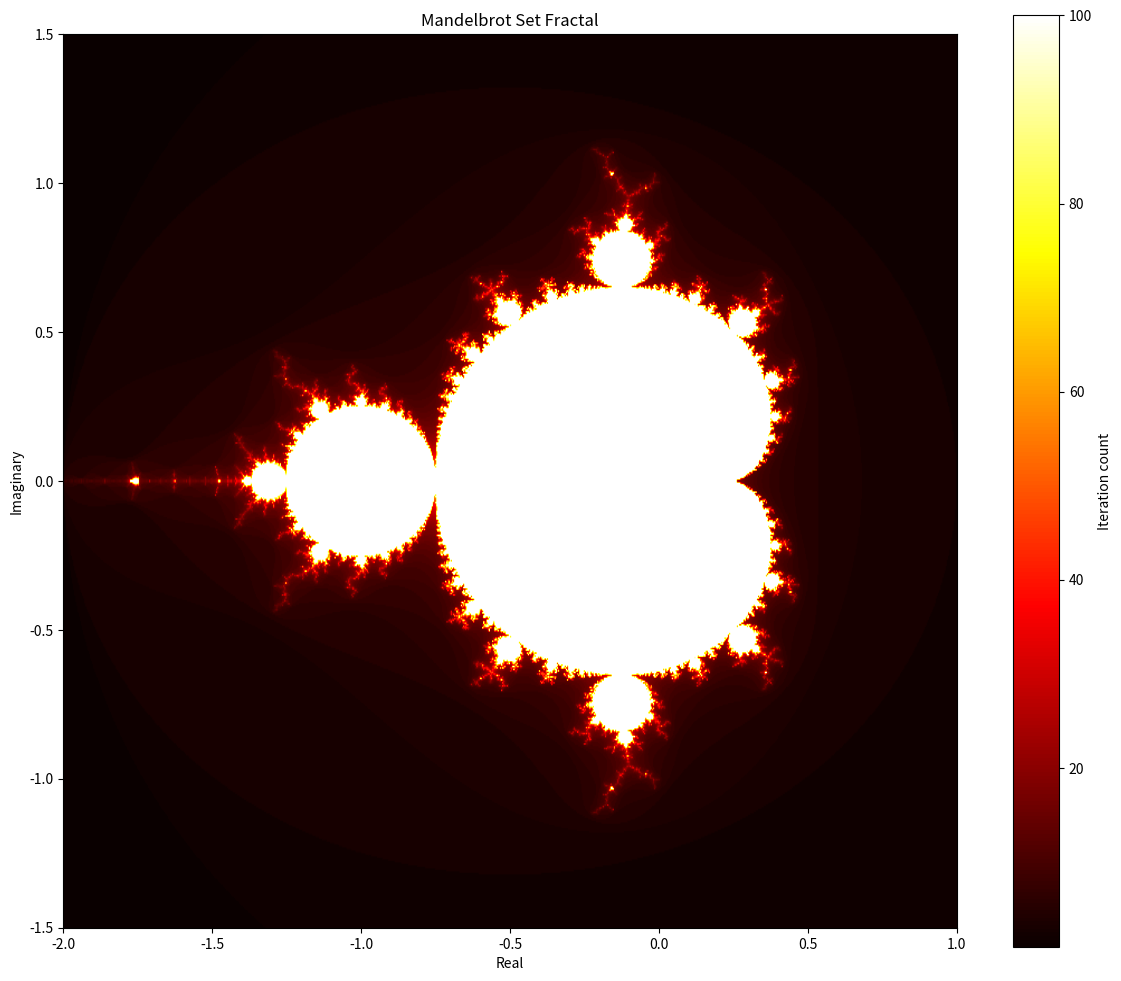
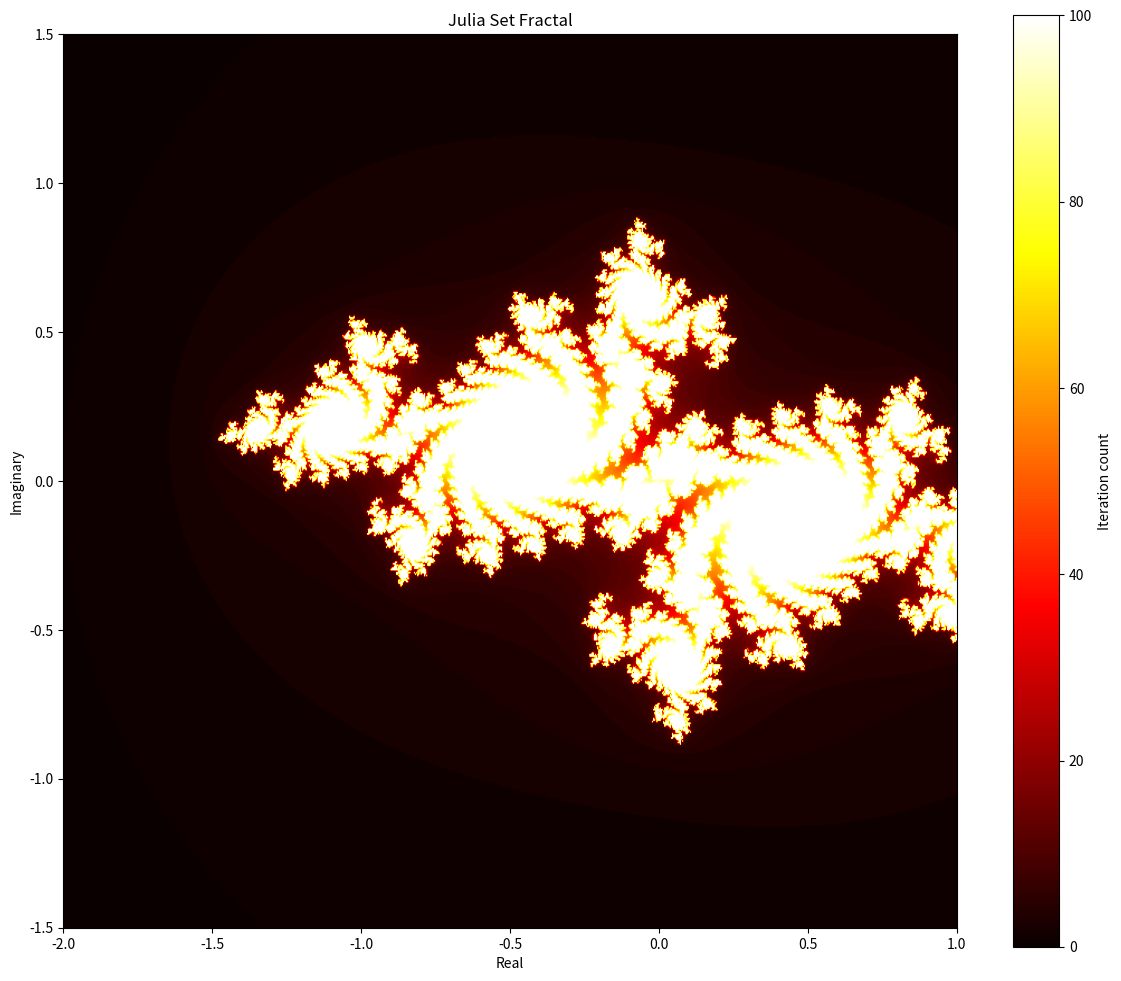

Reproduce these figures in Python, in order.
#!/usr/bin/env python3
"""
Advanced Fractal Generator
This program generates beautiful fractal patterns using the Mandelbrot set
with interactive visualization capabilities.
"""

import numpy as np
import matplotlib.pyplot as plt
from matplotlib import cm
import time
import sys

class FractalGenerator:
    """A class to generate and visualize fractals, particularly the Mandelbrot set."""
    
    def __init__(self, width=800, height=600, max_iter=100):
        self.width = width
        self.height = height
        self.max_iter = max_iter
        self.x_min, self.x_max = -2.0, 1.0
        self.y_min, self.y_max = -1.5, 1.5
        
    def mandelbrot(self, c, max_iter):
        """Calculate the Mandelbrot iteration count for a complex number."""
        z = 0
        for n in range(max_iter):
            if abs(z) > 2:
                return n
            z = z*z + c
        return max_iter
    
    def generate_mandelbrot(self):
        """Generate the Mandelbrot set fractal."""
        # Create coordinate arrays
        x = np.linspace(self.x_min, self.x_max, self.width)
        y = np.linspace(self.y_min, self.y_max, self.height)
        X, Y = np.meshgrid(x, y)
        
        # Create complex plane
        C = X + 1j*Y
        
        # Initialize result array
        mandelbrot_set = np.zeros((self.height, self.width))
        
        # Calculate Mandelbrot set
        for i in range(self.height):
            for j in range(self.width):
                mandelbrot_set[i, j] = self.mandelbrot(C[i, j], self.max_iter)
        
        return mandelbrot_set
    
    def generate_julia(self, c=-0.7 + 0.27015j):
        """Generate a Julia set fractal."""
        # Create coordinate arrays
        x = np.linspace(self.x_min, self.x_max, self.width)
        y = np.linspace(self.y_min, self.y_max, self.height)
        X, Y = np.meshgrid(x, y)
        
        # Create complex plane
        Z = X + 1j*Y
        
        # Initialize result array
        julia_set = np.zeros((self.height, self.width))
        
        # Calculate Julia set
        for i in range(self.height):
            for j in range(self.width):
                z = Z[i, j]
                for n in range(self.max_iter):
                    if abs(z) > 2:
                        julia_set[i, j] = n
                        break
                    z = z*z + c
                else:
                    julia_set[i, j] = self.max_iter
        
        return julia_set
    
    def visualize_fractal(self, fractal_data, title="Fractal Visualization", colormap='hot'):
        """Visualize the fractal data."""
        plt.figure(figsize=(12, 10))
        plt.imshow(fractal_data, extent=[self.x_min, self.x_max, self.y_min, self.y_max],
                   cmap=colormap, origin='lower', interpolation='bilinear')
        plt.colorbar(label='Iteration count')
        plt.title(title)
        plt.xlabel('Real')
        plt.ylabel('Imaginary')
        plt.tight_layout()
        return plt
    
    def animate_fractal(self, iterations=20):
        """Create an animated sequence of fractal zooms."""
        print("Creating animated fractal sequence...")
        for i in range(iterations):
            # Create zoom factor
            zoom = 1 + i * 0.1
            
            # Update bounds for zoom
            x_center = -0.5
            y_center = 0
            x_range = (self.x_max - self.x_min) / zoom
            y_range = (self.y_max - self.y_min) / zoom
            
            self.x_min = x_center - x_range/2
            self.x_max = x_center + x_range/2
            self.y_min = y_center - y_range/2
            self.y_max = y_center + y_range/2
            
            # Generate fractal
            fractal = self.generate_mandelbrot()
            
            # Visualize
            plt.figure(figsize=(10, 8))
            plt.imshow(fractal, extent=[self.x_min, self.x_max, self.y_min, self.y_max],
                       cmap='hot', origin='lower', interpolation='bilinear')
            plt.colorbar(label='Iteration count')
            plt.title(f'Mandelbrot Set - Zoom Level {i+1}')
            plt.xlabel('Real')
            plt.ylabel('Imaginary')
            plt.tight_layout()
            
            # Save frame
            filename = f'fractal_zoom_{i:03d}.png'
            plt.savefig(filename, dpi=150, bbox_inches='tight')
            plt.close()
            
            print(f"Saved frame {i+1}/{iterations}")

def main():
    """Main function to demonstrate fractal generation."""
    print("Advanced Fractal Generator")
    print("=" * 30)
    
    # Create fractal generator
    generator = FractalGenerator(width=800, height=600, max_iter=100)
    
    print("Generating Mandelbrot set...")
    start_time = time.time()
    
    # Generate Mandelbrot set
    mandelbrot_data = generator.generate_mandelbrot()
    
    end_time = time.time()
    print(f"Mandelbrot set generated in {end_time - start_time:.2f} seconds")
    
    # Visualize Mandelbrot set
    plt.figure(figsize=(12, 10))
    plt.imshow(mandelbrot_data, extent=[generator.x_min, generator.x_max, generator.y_min, generator.y_max],
               cmap='hot', origin='lower', interpolation='bilinear')
    plt.colorbar(label='Iteration count')
    plt.title('Mandelbrot Set Fractal')
    plt.xlabel('Real')
    plt.ylabel('Imaginary')
    plt.tight_layout()
    plt.savefig('mandelbrot_fractal.png', dpi=300, bbox_inches='tight')
    plt.show()
    
    print("Generating Julia set...")
    start_time = time.time()
    
    # Generate Julia set
    julia_data = generator.generate_julia()
    
    end_time = time.time()
    print(f"Julia set generated in {end_time - start_time:.2f} seconds")
    
    # Visualize Julia set
    plt.figure(figsize=(12, 10))
    plt.imshow(julia_data, extent=[generator.x_min, generator.x_max, generator.y_min, generator.y_max],
               cmap='hot', origin='lower', interpolation='bilinear')
    plt.colorbar(label='Iteration count')
    plt.title('Julia Set Fractal')
    plt.xlabel('Real')
    plt.ylabel('Imaginary')
    plt.tight_layout()
    plt.savefig('julia_fractal.png', dpi=300, bbox_inches='tight')
    plt.show()
    
    print("Fractal generation complete!")

if __name__ == "__main__":
    main()
